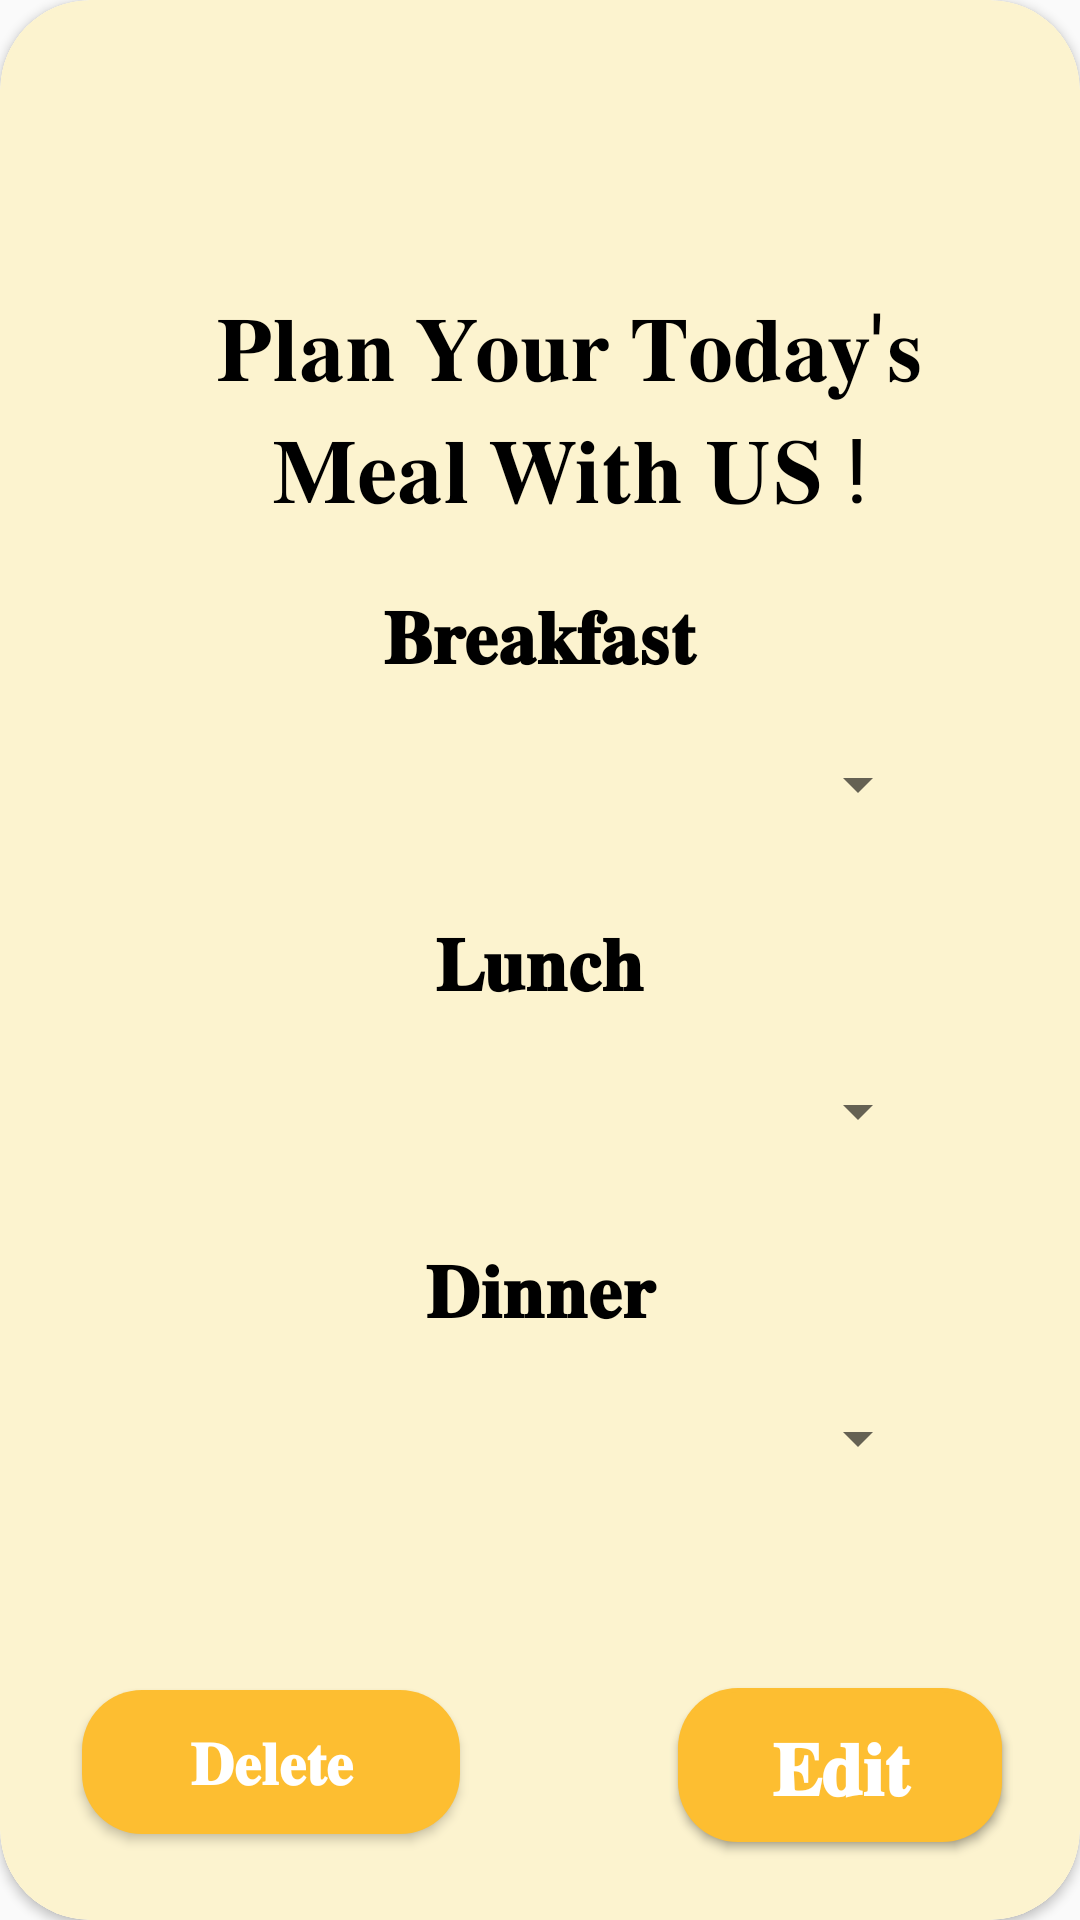

Here is an Android app screen rendered from its layout file. Give the layout XML and the strings, colors and styles it references.
<!-- AndroidManifest.xml: application theme Theme.Eat_easy -->
<!-- res/layout/meal_design.xml -->
<?xml version="1.0" encoding="utf-8"?>
<androidx.cardview.widget.CardView xmlns:android="http://schemas.android.com/apk/res/android"
    xmlns:tools="http://schemas.android.com/tools"
    android:layout_width="match_parent"
    android:layout_height="match_parent"
    app:cardCornerRadius="30dp"
    tools:ignore="ExtraText"
    android:layout_marginBottom="20dp"
    android:elevation="20dp"
    app:cardBackgroundColor="@color/white"
    android:layout_marginLeft="20dp"
    android:layout_marginTop="20dp"
    android:layout_marginRight="20dp"
    xmlns:app="http://schemas.android.com/apk/res-auto">
    <androidx.cardview.widget.CardView
        android:layout_width="match_parent"
        android:background="#fcf3cf"
        app:cardCornerRadius="30dp"
        android:layout_height="match_parent">
        <LinearLayout
            android:layout_width="match_parent"
            android:layout_height="match_parent"
            android:padding="5dp"
            android:background="#fcf3cf"
            android:gravity="center"
            android:orientation="vertical">

            <TextView
                android:id="@+id/bmitxt"
                android:layout_width="317dp"
                android:layout_height="49dp"
                android:layout_marginTop="10dp"
                android:layout_marginStart="10dp"
                android:layout_marginLeft="10dp"
                android:fontFamily="@font/custom_boldfont"
                android:gravity="center"
                android:text=""
                android:textColor="@color/black"
                android:textSize="15sp"
                android:textStyle="bold" />

            <TextView
                android:layout_width="308dp"
                android:layout_height="wrap_content"
                android:layout_marginStart="10dp"
                android:layout_marginTop="10dp"
                android:fontFamily="@font/custom_boldfont"
                android:gravity="center"
                android:text="𝐏𝐥𝐚𝐧 𝐘𝐨𝐮𝐫 𝐓𝐨𝐝𝐚𝐲'𝐬 𝐌𝐞𝐚𝐥 𝐖𝐢𝐭𝐡 𝐔𝐒 !"
                android:textColor="@color/black"
                android:textSize="30sp" />

            <TextView
                android:layout_width="263dp"
                android:layout_height="51dp"
                android:gravity="center"
                android:textColor="@color/black"
                android:textStyle="bold"
                android:textSize="25dp"
                android:fontFamily="@font/custom_boldfont"
                android:layout_marginTop="10dp"
                android:text="𝐁𝐫𝐞𝐚𝐤𝐟𝐚𝐬𝐭"/>

            <Spinner
                android:layout_width="260dp"
                android:layout_height="48dp"
                android:fontFamily="@font/custom_boldfont"
                android:id="@+id/Breakfast_spi"/>
            <TextView
                android:layout_width="263dp"
                android:layout_height="51dp"
                android:gravity="center"
                android:textStyle="bold"
                android:textColor="@color/black"
                android:textSize="25dp"
                android:fontFamily="@font/custom_boldfont"
                android:layout_marginTop="10dp"
                android:text="𝐋𝐮𝐧𝐜𝐡"/>

            <Spinner
                android:layout_width="260dp"
                android:id="@+id/launch_spi"
                android:fontFamily="@font/custom_boldfont"
                android:layout_height="48dp" />
            <TextView
                android:layout_width="263dp"
                android:layout_height="51dp"
                android:gravity="center"
                android:textStyle="bold"
                android:textColor="@color/black"
                android:textSize="25dp"
                android:fontFamily="@font/custom_boldfont"
                android:layout_marginTop="10dp"
                android:text="𝐃𝐢𝐧𝐧𝐞𝐫"/>

            <Spinner
                android:layout_width="260dp"
                android:id="@+id/dinner_spi"
                android:fontFamily="@font/custom_boldfont"
                android:layout_height="48dp" />

            <Button
                android:id="@+id/delete"
                android:layout_width="126dp"
                android:layout_height="wrap_content"
                android:layout_marginLeft="-90dp"
                android:layout_marginTop="60dp"
                android:background="@drawable/btn_shape"
                android:fontFamily="@font/custom_boldfont"
                android:text="𝐃𝐞𝐥𝐞𝐭𝐞"
                android:textColor="@color/white"
                android:textSize="20dp"
                android:textStyle="bold" />

            <Button
                android:id="@+id/save"
                android:layout_width="108dp"
                android:layout_height="wrap_content"
                android:layout_marginLeft="100dp"
                android:layout_marginTop="-49dp"
                android:fontFamily="@font/custom_boldfont"
                android:background="@drawable/btn_shape"
                android:text="𝐒𝐚𝐯𝐞"
                android:textColor="@color/white"
                android:textSize="25dp"
                android:textStyle="bold" />
            <Button
                android:id="@+id/Edit"
                android:layout_width="108dp"
                android:layout_height="wrap_content"
                android:layout_marginLeft="100dp"
                android:layout_marginTop="-49dp"
                android:background="@drawable/btn_shape"
                android:text="𝐄𝐝𝐢𝐭"
                android:fontFamily="@font/custom_boldfont"
                android:textColor="@color/white"
                android:textSize="25dp"
                android:textStyle="bold" />


        </LinearLayout>

    </androidx.cardview.widget.CardView>

</androidx.cardview.widget.CardView>
<!-- resources referenced by this layout -->
<resources>
  <!-- drawable btn_shape (drawable) -->
  <?xml version="1.0" encoding="utf-8"?>
  <shape xmlns:android="http://schemas.android.com/apk/res/android">
      <solid android:color="#FDBE31"/> 
      <corners android:radius="20dp"/> 
      <padding
          android:left="16dp"
          android:top="8dp"
          android:right="16dp"
          android:bottom="8dp"/>
  </shape>
  <style name="Theme.Eat_easy" parent="Base.Theme.Eat_easy" />
  <style name="Base.Theme.Eat_easy" parent="Theme.AppCompat.DayNight.NoActionBar">
          
          
      </style>
  <!-- not gathered from this repository: default colours our renderer supplied (Android Studio template values) -->
  <color name="black">#FF000000</color>
  <color name="white">#FFFFFFFF</color>
</resources>
